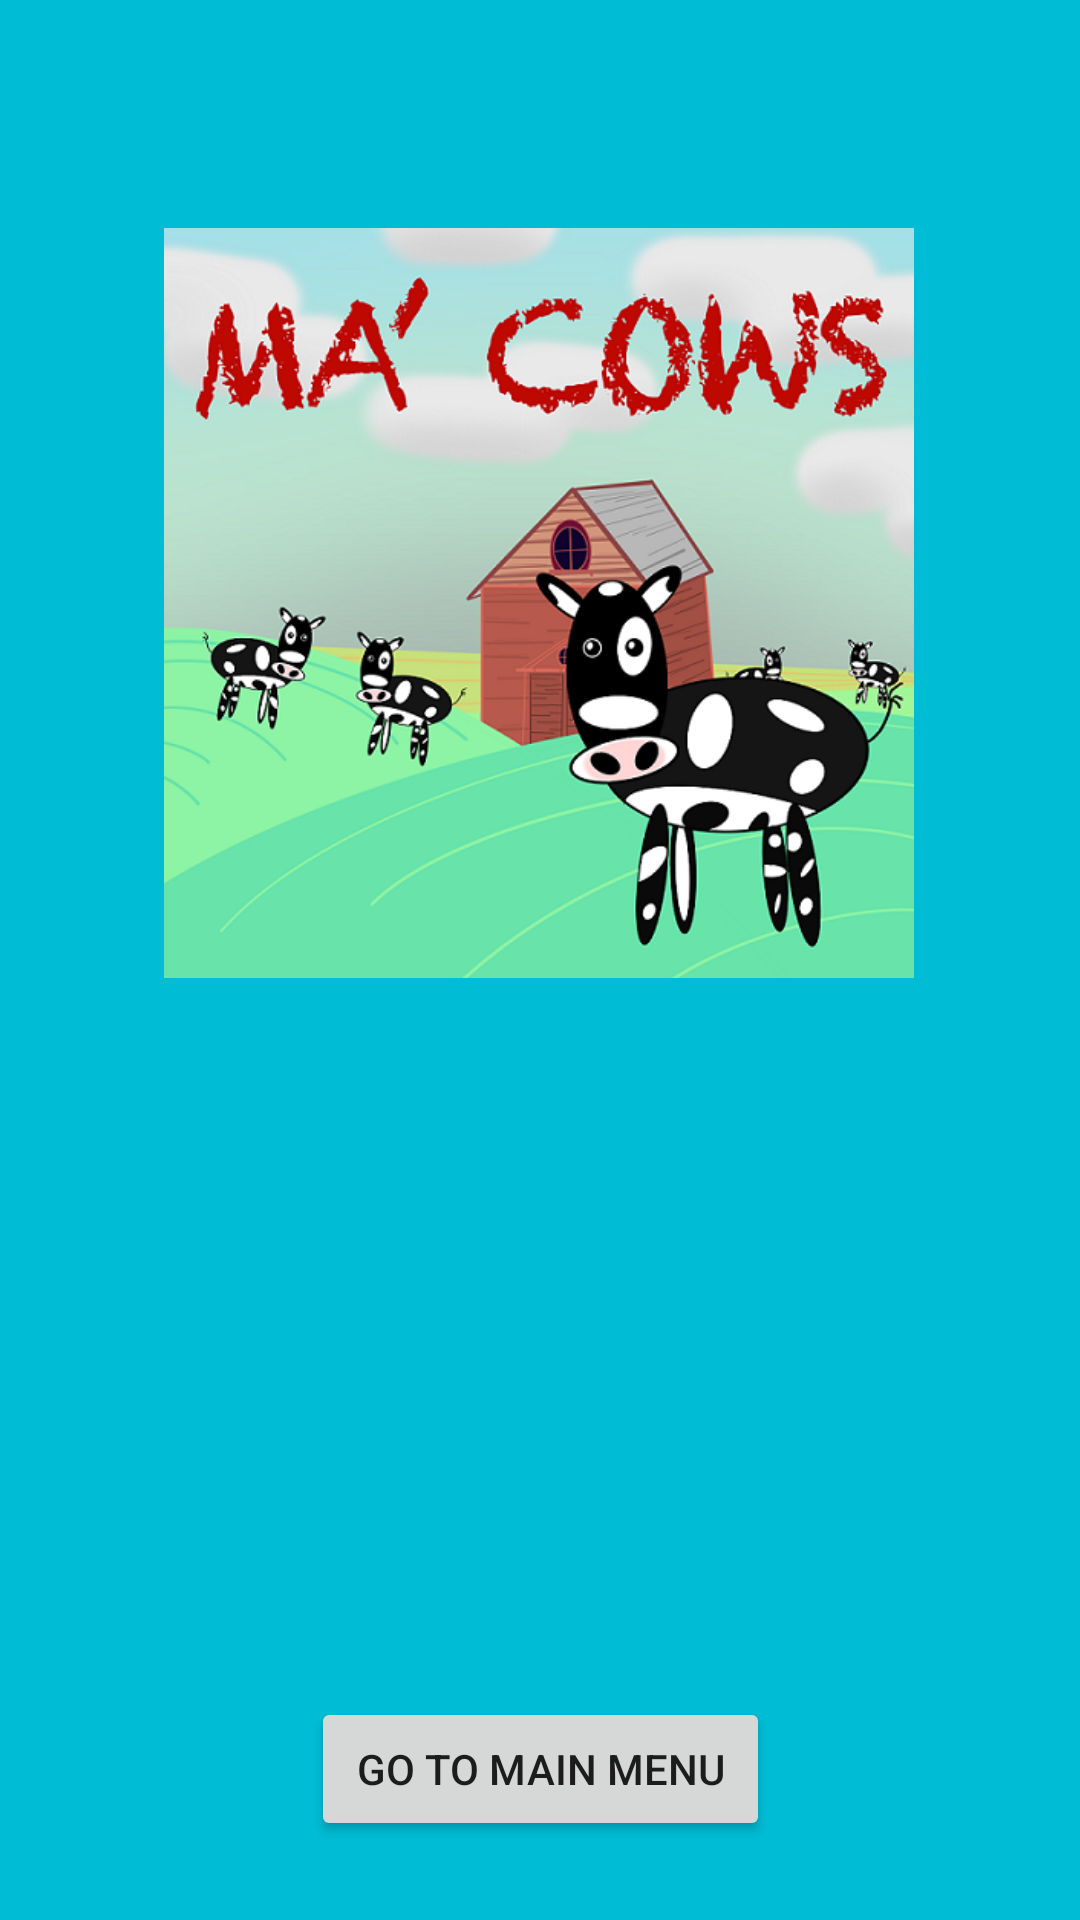

Layout XML and referenced resources for this Android screen:
<!-- AndroidManifest.xml: application theme Theme.MaCows -->
<!-- res/layout/activity_main.xml -->
<?xml version="1.0" encoding="utf-8"?>
<androidx.constraintlayout.widget.ConstraintLayout xmlns:android="http://schemas.android.com/apk/res/android"
    xmlns:app="http://schemas.android.com/apk/res-auto"
    xmlns:tools="http://schemas.android.com/tools"
    android:layout_width="match_parent"
    android:layout_height="match_parent"
    android:background="#00BCD4"
    tools:context=".MainActivity">

    <TextView
        android:id="@+id/textView"
        android:layout_width="wrap_content"
        android:layout_height="350dp"
        android:layout_marginStart="105dp"
        android:layout_marginTop="277dp"
        android:layout_marginEnd="105dp"
        android:layout_marginBottom="28dp"
        android:text="Test image on external emulator"
        app:layout_constraintBottom_toBottomOf="parent"
        app:layout_constraintEnd_toEndOf="parent"
        app:layout_constraintHorizontal_bias="1.0"
        app:layout_constraintStart_toStartOf="parent"
        app:layout_constraintTop_toTopOf="@+id/imageView" />

    <ImageView
        android:id="@+id/imageView"
        android:layout_width="250dp"
        android:layout_height="250dp"
        android:layout_marginStart="80dp"
        android:layout_marginTop="76dp"
        android:layout_marginEnd="81dp"
        app:layout_constraintEnd_toEndOf="parent"
        app:layout_constraintStart_toStartOf="parent"
        app:layout_constraintTop_toTopOf="parent"
        app:srcCompat="@drawable/ma_cows_menu_image_edit_2" />

    <Button
        android:id="@+id/resetScores"
        android:layout_width="88dp"
        android:layout_height="wrap_content"
        android:layout_marginStart="8dp"
        android:layout_marginTop="28dp"
        android:layout_marginEnd="8dp"
        android:layout_marginBottom="330dp"
        android:text="Erase Data"
        app:layout_constraintBottom_toBottomOf="parent"
        app:layout_constraintEnd_toEndOf="parent"
        app:layout_constraintStart_toEndOf="@+id/textView"
        app:layout_constraintTop_toBottomOf="@+id/imageView" />

    <Button
        android:id="@+id/mainMenuTrans"
        android:layout_width="153dp"
        android:layout_height="wrap_content"
        android:text="Go to Main Menu"
        app:layout_constraintBottom_toBottomOf="@+id/textView"
        app:layout_constraintEnd_toEndOf="parent"
        app:layout_constraintStart_toStartOf="parent"
        app:layout_constraintTop_toTopOf="parent"
        app:layout_constraintVertical_bias="0.928" />

    <Button
        android:id="@+id/populatePlayers"
        android:layout_width="wrap_content"
        android:layout_height="wrap_content"
        android:layout_marginTop="330dp"
        android:text="Populate"
        app:layout_constraintBottom_toBottomOf="parent"
        app:layout_constraintEnd_toEndOf="parent"
        app:layout_constraintStart_toStartOf="parent"
        app:layout_constraintTop_toTopOf="@+id/textView"
        app:layout_constraintVertical_bias="0.0" />

</androidx.constraintlayout.widget.ConstraintLayout>
<!-- resources referenced by this layout -->
<resources>
  <!-- drawable ma_cows_menu_image_edit_2: png bitmap (drawable, 243287 bytes) -->
  <style name="Theme.MaCows" parent="Theme.MaterialComponents.DayNight.DarkActionBar">
          
          <item name="colorPrimary">@color/purple_500</item>
          <item name="colorPrimaryVariant">@color/purple_700</item>
          <item name="colorOnPrimary">@color/white</item>
          
          <item name="colorSecondary">@color/teal_200</item>
          <item name="colorSecondaryVariant">@color/teal_700</item>
          <item name="colorOnSecondary">@color/black</item>
          
          <item name="android:statusBarColor" tools:targetApi="l">?attr/colorPrimaryVariant</item>
          
      </style>
  <!-- not gathered from this repository: default colours our renderer supplied (Android Studio template values) -->
  <color name="purple_500">#FF6200EE</color>
  <color name="purple_700">#FF3700B3</color>
  <color name="teal_200">#FF03DAC5</color>
  <color name="teal_700">#FF018786</color>
  <color name="black">#FF000000</color>
  <color name="white">#FFFFFFFF</color>
</resources>
